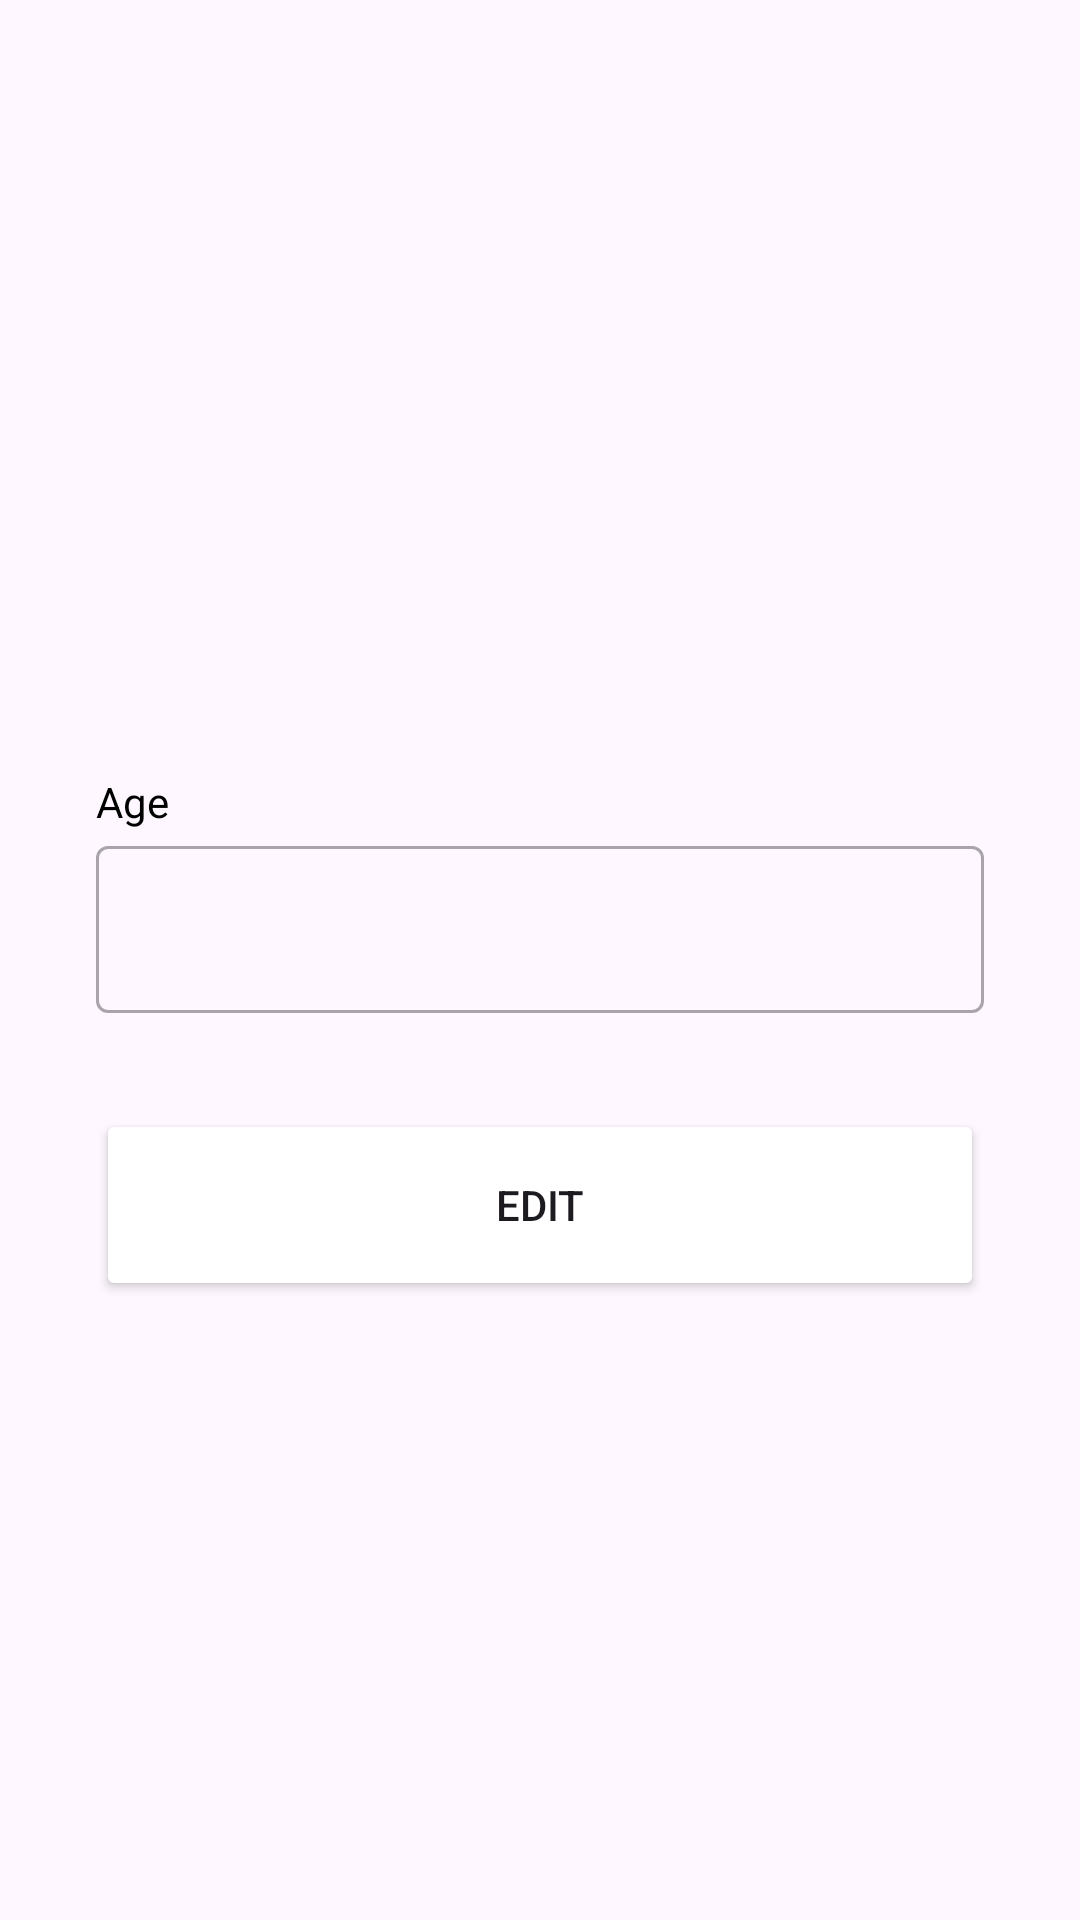

Android layout source for this screen:
<!-- AndroidManifest.xml: application theme Theme.Murniapp -->
<!-- res/layout/activity_main.xml -->
<?xml version="1.0" encoding="utf-8"?>
<androidx.constraintlayout.widget.ConstraintLayout xmlns:android="http://schemas.android.com/apk/res/android"
    xmlns:app="http://schemas.android.com/apk/res-auto"
    xmlns:tools="http://schemas.android.com/tools"
    android:layout_width="match_parent"
    android:layout_height="match_parent"
    tools:context=".ui.home.MainActivity">

    <ProgressBar
        android:id="@+id/progressbar"
        android:layout_width="wrap_content"
        android:layout_height="wrap_content"
        android:visibility="gone"
        app:layout_constraintBottom_toBottomOf="parent"
        app:layout_constraintEnd_toEndOf="parent"
        app:layout_constraintStart_toStartOf="parent"
        app:layout_constraintTop_toTopOf="parent" />

    <androidx.constraintlayout.widget.ConstraintLayout
        android:layout_width="match_parent"
        android:layout_height="wrap_content"
        app:layout_constraintBottom_toBottomOf="parent"
        app:layout_constraintTop_toTopOf="parent">

        <TextView
            android:id="@+id/tv_title"
            android:layout_width="match_parent"
            android:layout_height="wrap_content"
            android:layout_marginStart="32dp"
            android:layout_marginTop="16dp"
            android:layout_marginEnd="32dp"
            android:textAlignment="center"
            android:textColor="@color/black"
            android:textSize="20sp"
            android:textStyle="bold"
            app:layout_constraintEnd_toEndOf="parent"
            app:layout_constraintStart_toStartOf="parent"
            app:layout_constraintTop_toTopOf="parent" />

        <TextView
            android:id="@+id/tv_age"
            android:layout_width="wrap_content"
            android:layout_height="wrap_content"
            android:layout_marginStart="32dp"
            android:layout_marginTop="8dp"
            android:text="@string/age"
            android:textColor="@color/black"
            app:layout_constraintStart_toStartOf="parent"
            app:layout_constraintTop_toBottomOf="@+id/tv_title" />

        <com.google.android.material.textfield.TextInputLayout
            android:id="@+id/etl_age"
            style="@style/Widget.MaterialComponents.TextInputLayout.OutlinedBox"
            android:layout_width="0dp"
            android:layout_height="wrap_content"
            android:layout_marginStart="32dp"
            android:layout_marginEnd="32dp"
            app:layout_constraintEnd_toEndOf="parent"
            app:layout_constraintStart_toStartOf="parent"
            app:layout_constraintTop_toBottomOf="@+id/tv_age"
            app:startIconDrawable="@drawable/baseline_date_range_24">

            <com.google.android.material.textfield.TextInputEditText
                android:id="@+id/et_age"
                android:layout_width="match_parent"
                android:layout_height="wrap_content"
                android:ems="10"
                android:inputType="number" />
        </com.google.android.material.textfield.TextInputLayout>

        <Button
            android:id="@+id/btn_edit"
            android:layout_width="0dp"
            android:layout_height="64dp"
            android:layout_marginStart="32dp"
            android:layout_marginTop="32dp"
            android:layout_marginEnd="32dp"
            android:backgroundTint="@color/navy"
            android:text="@string/edit"
            app:layout_constraintEnd_toEndOf="parent"
            app:layout_constraintStart_toStartOf="parent"
            app:layout_constraintTop_toBottomOf="@+id/etl_age" />
    </androidx.constraintlayout.widget.ConstraintLayout>

</androidx.constraintlayout.widget.ConstraintLayout>
<!-- resources referenced by this layout -->
<resources>
  <string name="age">Age</string>
  <string name="edit">Edit</string>
  <style name="Theme.Murniapp" parent="Base.Theme.Murniapp" />
  <style name="Base.Theme.Murniapp" parent="Theme.Material3.DayNight.NoActionBar">
          
          
      </style>
  <!-- not gathered from this repository: default colours our renderer supplied (Android Studio template values) -->
  <color name="black">#FF000000</color>
</resources>
